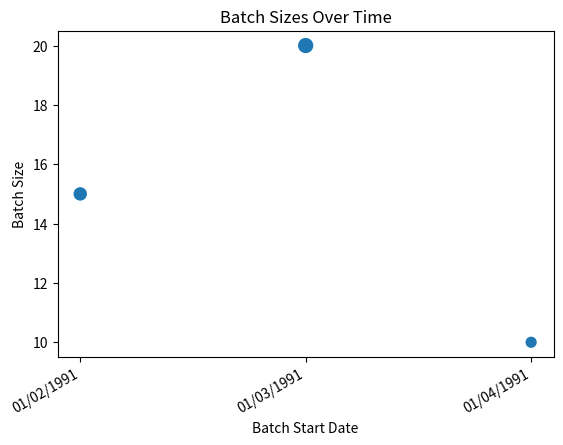

Reproduce this figure in Python.
#include the pyplot subpackage of matplotlib, alias as plt by convention
import matplotlib.pyplot as plt
#include datetime and matplotlib dates subpackage for date handling in scatter plot
import datetime as dt
import matplotlib.dates as mdates
#numpy for additional data processing features
import numpy as np

#prepare list of data for scatter plot - observe correlations
#batch sizes per start date
dates = ['01/02/1991','01/03/1991','01/04/1991']
plot_dates = [dt.datetime.strptime(d,'%m/%d/%Y').date() for d in dates]
batch_size = [15, 20, 10]
np_batch_size = np.array(batch_size)
np_batch_size = np_batch_size*5
plt.gca().xaxis.set_major_formatter(mdates.DateFormatter('%m/%d/%Y'))
plt.gca().xaxis.set_major_locator(mdates.DayLocator())
plt.scatter(plot_dates,batch_size,s=np_batch_size)
plt.gcf().autofmt_xdate()

plt.title('Batch Sizes Over Time')
plt.xlabel('Batch Start Date')
plt.ylabel('Batch Size')

plt.show()